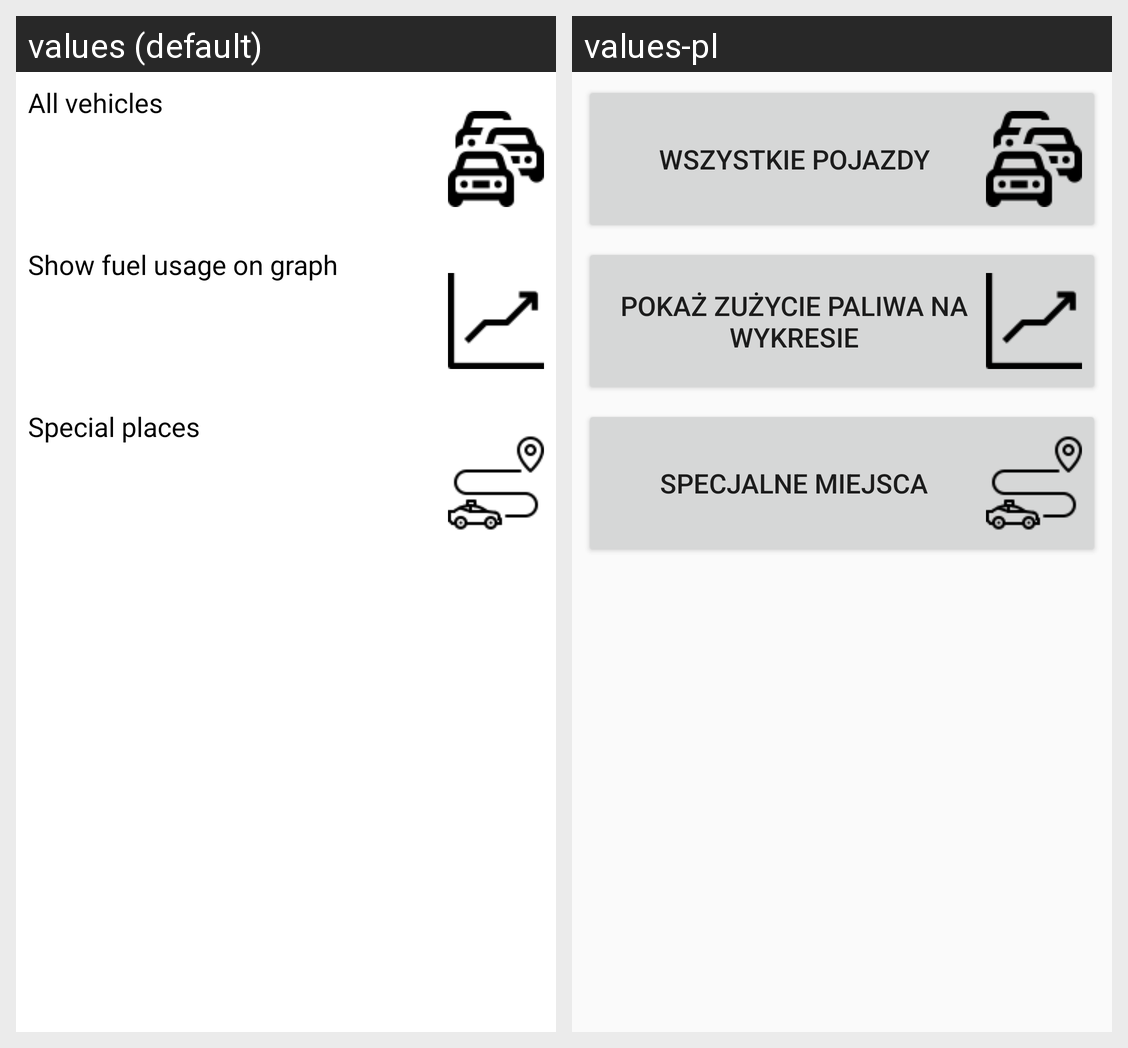

Translations of the strings shown on this Android screen, per locale in the grid:
Android screen res/layout/activity_main.xml rendered under 2 locales, left to right: values (default), values-pl. Device: Nexus 5 (rendered at 1080×1920; each locale shown at half size, 540×960, under a caption strip naming it); theme AppTheme.NoActionBar.
Strings drawn on this screen, with the default value and each locale's value (text and hints the layout hard-codes, and strings that could not be matched under every locale, appear in the picture but are not listed):

showFuelUsageOnGraph
  values: Show fuel usage on graph
  values-pl: Pokaż zużycie paliwa na wykresie

allVehicles
  values: All vehicles
  values-pl: Wszystkie pojazdy

specialPlaces
  values: Special places
  values-pl: Specjalne miejsca
